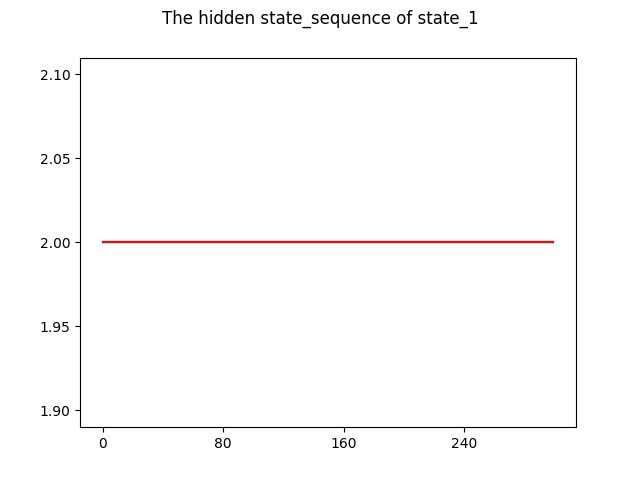

The data file committed next to this chart (first rows):
, 0
0, 2.0
1, 2.0
2, 2.0
3, 2.0
4, 2.0
5, 2.0
6, 2.0
7, 2.0
8, 2.0
9, 2.0
10, 2.0
11, 2.0
12, 2.0
13, 2.0
14, 2.0
15, 2.0
16, 2.0
17, 2.0
18, 2.0
19, 2.0
20, 2.0
21, 2.0
22, 2.0
23, 2.0
24, 2.0
25, 2.0
26, 2.0
27, 2.0
28, 2.0
29, 2.0
30, 2.0
31, 2.0
32, 2.0
33, 2.0
34, 2.0
35, 2.0
36, 2.0
37, 2.0
38, 2.0
39, 2.0
40, 2.0
41, 2.0
42, 2.0
43, 2.0
44, 2.0
45, 2.0
46, 2.0
47, 2.0
48, 2.0
49, 2.0
50, 2.0
51, 2.0
52, 2.0
53, 2.0
54, 2.0
55, 2.0
56, 2.0
57, 2.0
58, 2.0
59, 2.0
... 1,740 more rows
